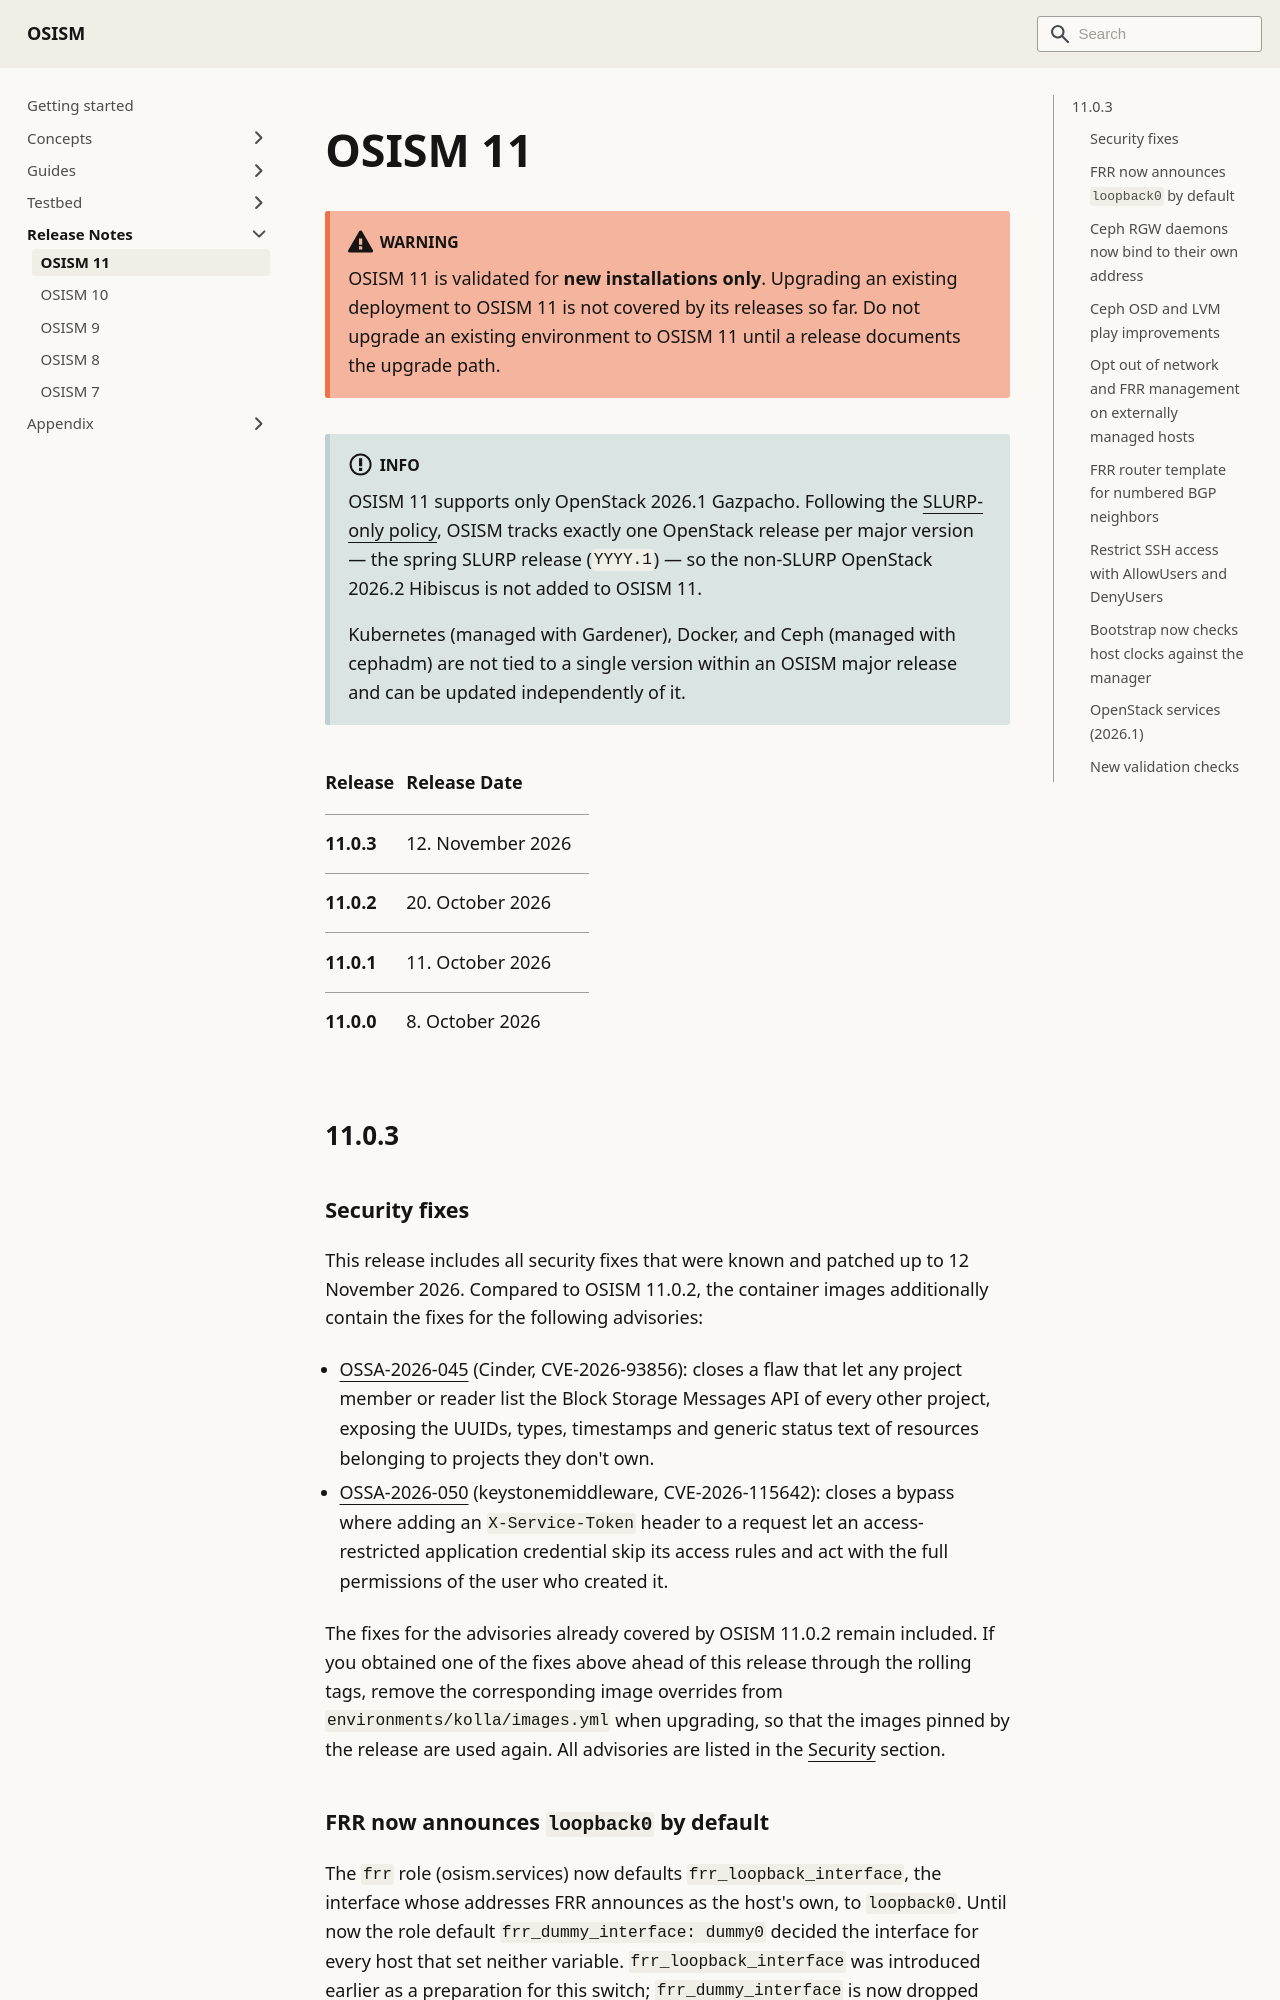

repository: osism/osism.github.io · page: docs/release-notes/osism-11/index.html · generator: docusaurus

---
sidebar_label: OSISM 11
sidebar_position: 5
---

# OSISM 11

:::warning

OSISM 11 is validated for **new installations only**. Upgrading an existing
deployment to OSISM 11 is not covered by its releases so far. Do not upgrade an
existing environment to OSISM 11 until a release documents the upgrade path.

:::

:::info

OSISM 11 supports only OpenStack 2026.1 Gazpacho. Following the
[SLURP-only policy](../concepts/release-cadence.md), OSISM tracks exactly one
OpenStack release per major version — the spring SLURP release (`YYYY.1`) — so
the non-SLURP OpenStack 2026.2 Hibiscus is not added to OSISM 11.

Kubernetes (managed with Gardener), Docker, and Ceph (managed with cephadm) are
not tied to a single version within an OSISM major release and can be updated
independently of it.

:::

| Release | Release Date      |
|:--------|:------------------|
| 11.0.3  | 12. November 2026 |
| 11.0.2  | 20. October 2026  |
| 11.0.1  | 11. October 2026  |
| 11.0.0  | 8. October 2026   |

## 11.0.3

### Security fixes

This release includes all security fixes that were known and patched up to 12 November 2026. Compared to OSISM 11.0.2, the container images additionally contain the fixes for the following advisories:

- [OSSA-2026-045](../appendix/security/ossa-2026-045.md) (Cinder, CVE-2026-93856): closes a flaw that let any project member or reader list the Block Storage Messages API of every other project, exposing the UUIDs, types, timestamps and generic status text of resources belonging to projects they don't own.
- [OSSA-2026-050](../appendix/security/ossa-2026-050.md) (keystonemiddleware, CVE-2026-115642): closes a bypass where adding an `X-Service-Token` header to a request let an access-restricted application credential skip its access rules and act with the full permissions of the user who created it.

The fixes for the advisories already covered by OSISM 11.0.2 remain included. If you obtained one of the fixes above ahead of this release through the rolling tags, remove the corresponding image overrides from `environments/kolla/images.yml` when upgrading, so that the images pinned by the release are used again. All advisories are listed in the [Security](../appendix/security/index.md) section.
